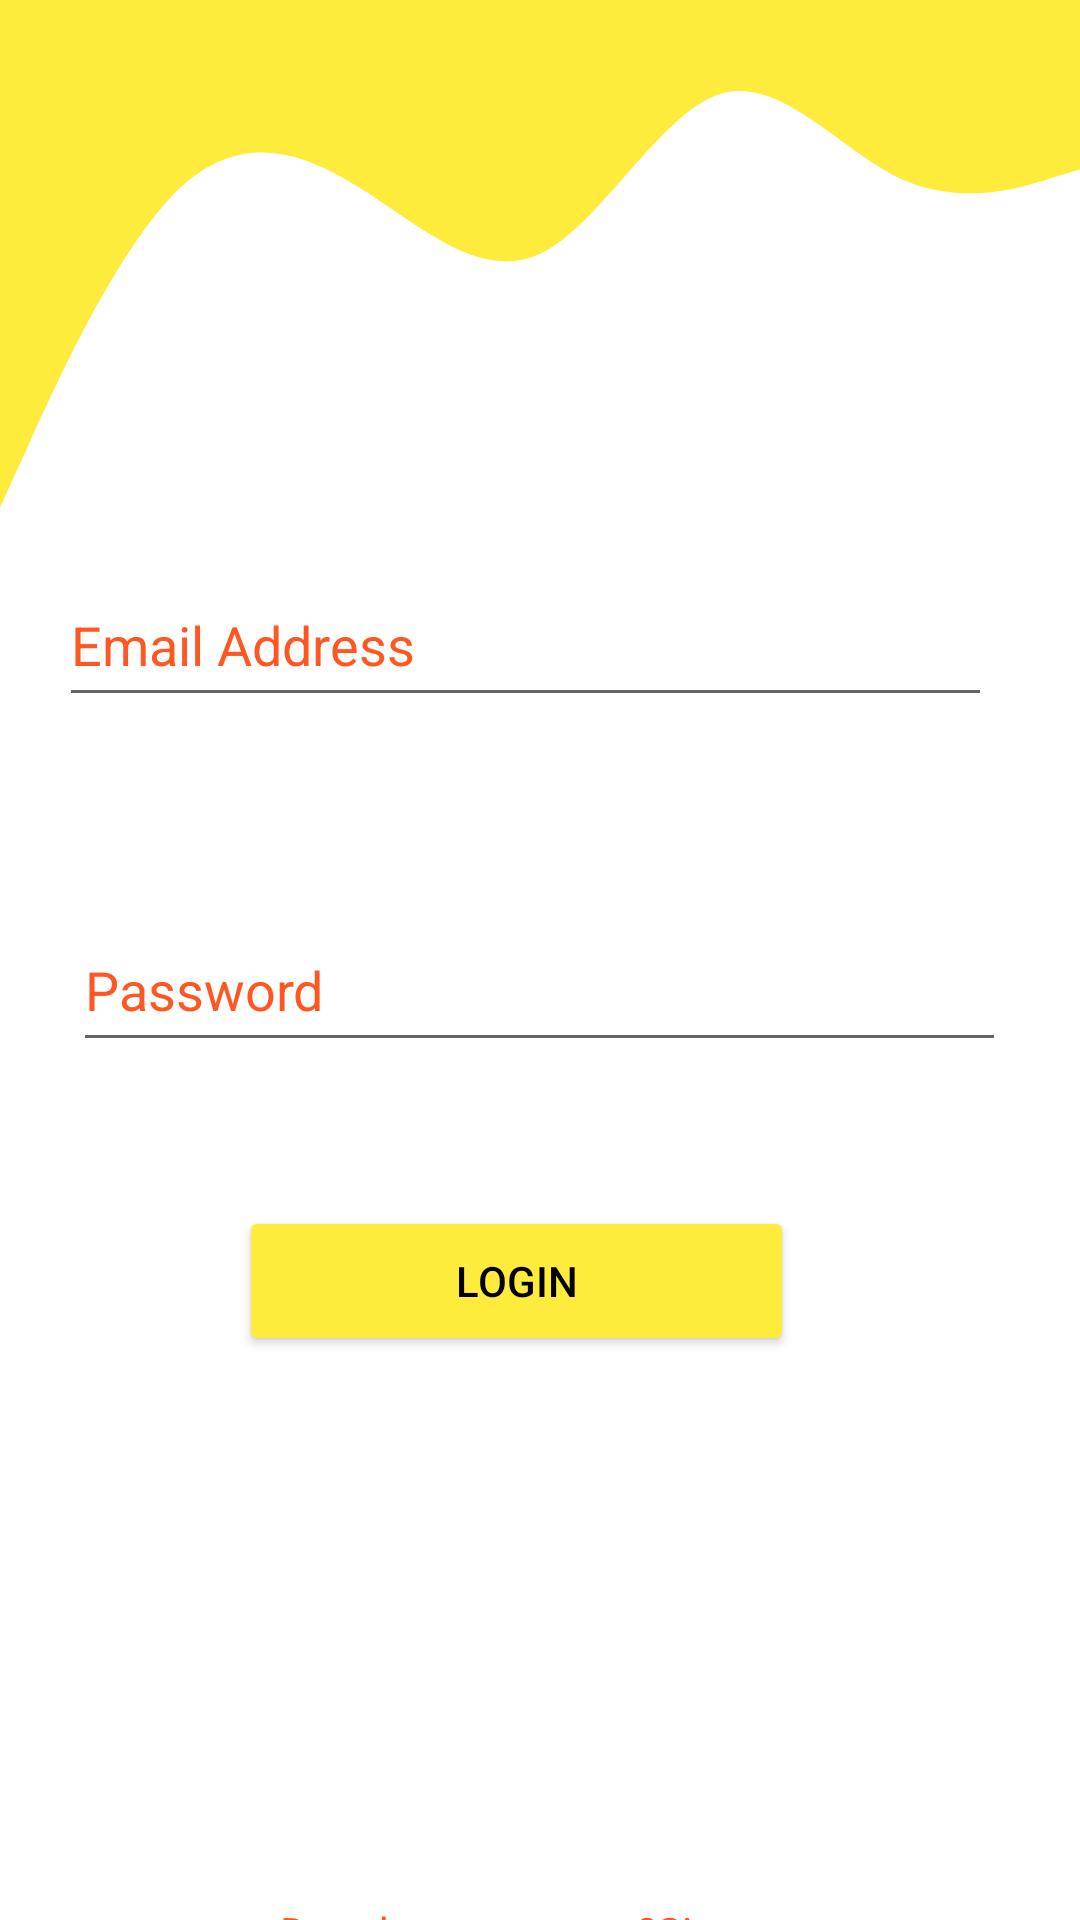

Reconstruct the res/layout file that produces this screen, plus the resources it refers to.
<!-- AndroidManifest.xml: application theme Theme.malabisi -->
<!-- res/layout/fragment_login.xml -->
<?xml version="1.0" encoding="utf-8"?>
<androidx.constraintlayout.widget.ConstraintLayout xmlns:android="http://schemas.android.com/apk/res/android"
    xmlns:app="http://schemas.android.com/apk/res-auto"
    xmlns:tools="http://schemas.android.com/tools"
    android:layout_width="match_parent"
    android:layout_height="match_parent"
    tools:context=".loginFragment">

    <View
        android:id="@+id/view"
        android:layout_width="0dp"
        android:layout_height="0dp"
        android:background="@drawable/ic_wave"
        app:layout_constraintBottom_toTopOf="@+id/edt_email"
        app:layout_constraintEnd_toEndOf="parent"
        app:layout_constraintStart_toStartOf="parent"
        app:layout_constraintTop_toTopOf="parent" />

    <EditText
        android:id="@+id/edt_email"
        android:layout_width="311dp"
        android:layout_height="51dp"
        android:layout_marginTop="188dp"
        android:ems="10"
        android:textColorHint="@color/font"
        android:hint="@string/Email"
        android:inputType="textEmailAddress"
        app:layout_constraintEnd_toEndOf="parent"
        app:layout_constraintHorizontal_bias="0.4"
        app:layout_constraintStart_toStartOf="parent"
        app:layout_constraintTop_toTopOf="parent" />

    <EditText
        android:id="@+id/edt_pass"
        android:layout_width="311dp"
        android:layout_height="51dp"
        android:layout_marginTop="64dp"
        android:ems="10"
        android:textColorHint="@color/font"
        android:inputType="textPersonName"
        android:hint="@string/Password"
        app:layout_constraintEnd_toEndOf="parent"
        app:layout_constraintHorizontal_bias="0.497"
        app:layout_constraintStart_toStartOf="parent"
        app:layout_constraintTop_toBottomOf="@+id/edt_email" />

    <Button
        android:id="@+id/btn_login"
        android:layout_width="185dp"
        android:layout_height="50dp"
        android:layout_marginTop="48dp"
        android:text="Login"
        android:textColor="@color/black"
        android:backgroundTint="#FFEB3B"
        app:layout_constraintEnd_toEndOf="parent"
        app:layout_constraintHorizontal_bias="0.455"
        app:layout_constraintStart_toStartOf="parent"
        app:layout_constraintTop_toBottomOf="@+id/edt_pass" />

    <TextView
        android:id="@+id/tv_sign_up"
        android:layout_width="wrap_content"
        android:layout_height="wrap_content"
        android:layout_marginTop="188dp"
        android:text="@string/accounts"
        app:layout_constraintBottom_toBottomOf="parent"
        app:layout_constraintEnd_toEndOf="parent"
        app:layout_constraintHorizontal_bias="0.498"
        app:layout_constraintStart_toStartOf="parent"
        android:textColor="@color/font"
        app:layout_constraintTop_toBottomOf="@+id/btn_login"
        app:layout_constraintVertical_bias="0.309" />
</androidx.constraintlayout.widget.ConstraintLayout>
<!-- resources referenced by this layout -->
<resources>
  <color name="black">#FF000000</color>
  <color name="font">#FF5722</color>
  <!-- drawable ic_wave (drawable) -->
  <vector xmlns:android="http://schemas.android.com/apk/res/android"
      android:width="1440dp"
      android:height="320dp"
      android:viewportWidth="1440"
      android:viewportHeight="320">
      <path
          android:pathData="M0,288L40,250.7C80,213 160,139 240,106.7C320,75 400,85 480,106.7C560,128 640,160 720,144C800,128 880,64 960,53.3C1040,43 1120,85 1200,101.3C1280,117 1360,107 1400,101.3L1440,96L1440,0L1400,0C1360,0 1280,0 1200,0C1120,0 1040,0 960,0C880,0 800,0 720,0C640,0 560,0 480,0C400,0 320,0 240,0C160,0 80,0 40,0L0,0Z"
          android:fillColor="#FFEB3B"/>
  </vector>
  <string name="Email">Email Address</string>
  <string name="Password">Password </string>
  <string name="accounts">Dont have account ?Sign up</string>
  <style name="Theme.malabisi" parent="Theme.MaterialComponents.DayNight.DarkActionBar">
          
          <item name="colorPrimary">#FFEB3B</item>
          <item name="colorPrimaryVariant">#FFEB3B</item>
          <item name="colorOnPrimary">@color/white</item>
          
          <item name="colorSecondary">@color/teal_200</item>
          <item name="colorSecondaryVariant">@color/teal_700</item>
          <item name="colorOnSecondary">@color/black</item>
          
          <item name="android:statusBarColor" tools:targetApi="l">?attr/colorPrimaryVariant</item>
          
      </style>
  <color name="white">#FFFFFFFF</color>
  <color name="teal_200">#FF03DAC5</color>
  <color name="teal_700">#FF018786</color>
</resources>
